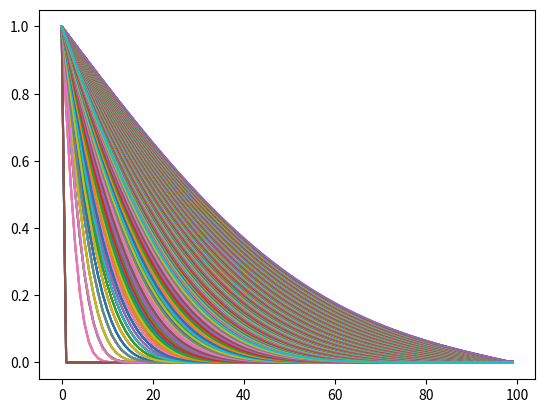

Generate this figure with matplotlib:
# -*- coding: utf-8 -*-
"""Classic Diffusion & Cahn-Hilliard Equation.ipynb

Automatically generated by Colaboratory.

Original file is located at
    https://colab.research.google.com/<link-removed>
"""

import numpy as np
import matplotlib.pyplot as plt
di = 1
dt = 1
i_ini = 0
t_ini = 0
i_fin = 100
t_fin = 1000
rows = int((t_fin-t_ini)/dt)
columns = int((i_fin-i_ini)/di)
c = np.zeros((rows, columns))
for i in range(rows):
    c[i][0] = 1
#print(c)
D = 1
plt.figure(1) #number of figure
for time in range(rows-1):
    for space in range(1, columns-1):
        #print(space, time)
        #print(c[time+1][space], c[time][space], D*dt/(di*di)*(c[time][space+1] - 2*c[time][space] + c[time][space-1]))
        c[time+1][space] = c[time][space] + D*t_fin/(i_fin*i_fin)*(c[time][space+1] - 2*c[time][space] + c[time][space-1])
    #plt.plot(x_ax.transpose(), c[time+1])
for time in range(0,rows,50):
  y_ax = []
  x_ax = []
  for space in range(columns):
    x_ax.append(space)
    y_ax.append(c[time][space])
  plt.plot(x_ax,y_ax)
#print(c)

import numpy as np
import matplotlib.pyplot as plt
di = 1
dt = 1
i_ini = 0
t_ini = 0
i_fin = 100
t_fin = 10000
rows = int((t_fin-t_ini)/dt)
columns = int((i_fin-i_ini)/di)
c = np.zeros((rows, columns))
for i in range(rows):
    c[i][0] = 1
#print(c)
D = 0.1
plt.figure(1) #number of figure
for time in range(rows-1):
    for space in range(1, columns-1):
        #print(space, time)
        #print(c[time+1][space], c[time][space], D*dt/(di*di)*(c[time][space+1] - 2*c[time][space] + c[time][space-1]))
        c[time+1][space] = c[time][space] + D*t_fin/(i_fin*i_fin)*(c[time][space+1] - 2*c[time][space] + c[time][space-1])
    #plt.plot(x_ax.transpose(), c[time+1])
for time in range(0,rows,50):
  y_ax = []
  x_ax = []
  for space in range(columns):
    x_ax.append(space)
    y_ax.append(c[time][space])
  plt.plot(x_ax,y_ax)

import numpy as np
import matplotlib.pyplot as plt
di = 1
dt = 1
i_ini = 0
t_ini = 0
i_fin = 100
t_fin = 500
rows = int((t_fin-t_ini)/dt)
columns = int((i_fin-i_ini)/di)
c = np.zeros((rows, columns))
for i in range(rows):
    c[i][0] = 1
#print(c)
D = 10
plt.figure(1) #number of figure
for time in range(rows-1):
    for space in range(1, columns-1):
        #print(space, time)
        #print(c[time+1][space], c[time][space], D*dt/(di*di)*(c[time][space+1] - 2*c[time][space] + c[time][space-1]))
        c[time+1][space] = c[time][space] + D*t_fin/(i_fin*i_fin)*(c[time][space+1] - 2*c[time][space] + c[time][space-1])
    #plt.plot(x_ax.transpose(), c[time+1])
for time in range(0,rows,20):
  y_ax = []
  x_ax = []
  for space in range(columns):
    x_ax.append(space)
    y_ax.append(c[time][space])
  plt.plot(x_ax,y_ax)

import numpy as np
import matplotlib.pyplot as plt
di = 1
dt = 1
i_ini = 0
t_ini = 0
i_fin = 100
t_fin = 1000
rows = int((t_fin-t_ini)/dt)
columns = int((i_fin-i_ini)/di)
c = np.zeros((rows, columns))
for i in range(rows):
    c[i][0] = 1
    
#print(c)
D = 1
plt.figure(1) #number of figure
for time in range(rows-1):
    for space in range(1, columns-1):
        #print(space, time)
        #print(c[time+1][space], c[time][space], D*dt/(di*di)*(c[time][space+1] - 2*c[time][space] + c[time][space-1]))
        c[time+1][space] = c[time][space] + D*t_fin/(i_fin*i_fin)*(c[time][space+1] - 2*c[time][space] + c[time][space-1])
    c[time][columns-1] = c[time][columns-1-di]
    #plt.plot(x_ax.transpose(), c[time+1])
for time in range(0,rows,50):
  y_ax = []
  x_ax = []
  for space in range(columns):
    x_ax.append(space)
    y_ax.append(c[time][space])
  plt.plot(x_ax,y_ax)
#print(c)

import numpy as np
import matplotlib.pyplot as plt
di = 1
dt = 1
i_ini = 0
t_ini = 0
i_fin = 100
t_fin = 10000
rows = int((t_fin-t_ini)/dt)
columns = int((i_fin-i_ini)/di)
c = np.zeros((rows, columns))
for i in range(rows):
    c[i][0] = 1
#print(c)
D = 0.1
plt.figure(1) #number of figure
for time in range(rows-1):
    for space in range(1, columns-1):
        #print(space, time)
        #print(c[time+1][space], c[time][space], D*dt/(di*di)*(c[time][space+1] - 2*c[time][space] + c[time][space-1]))
        c[time+1][space] = c[time][space] + D*t_fin/(i_fin*i_fin)*(c[time][space+1] - 2*c[time][space] + c[time][space-1])
    c[time][columns-1] = c[time][columns-1-di]
    #plt.plot(x_ax.transpose(), c[time+1])
for time in range(0,rows,50):
  y_ax = []
  x_ax = []
  for space in range(columns):
    x_ax.append(space)
    y_ax.append(c[time][space])
  plt.plot(x_ax,y_ax)

import numpy as np
import matplotlib.pyplot as plt
di = 1
dt = 1
i_ini = 0
t_ini = 0
i_fin = 100
t_fin = 500
rows = int((t_fin-t_ini)/dt)
columns = int((i_fin-i_ini)/di)
c = np.zeros((rows, columns))
for i in range(rows):
    c[i][0] = 1
#print(c)
D = 10
plt.figure(1) #number of figure
for time in range(rows-1):
    for space in range(1, columns-1):
        #print(space, time)
        #print(c[time+1][space], c[time][space], D*dt/(di*di)*(c[time][space+1] - 2*c[time][space] + c[time][space-1]))
        c[time+1][space] = c[time][space] + D*t_fin/(i_fin*i_fin)*(c[time][space+1] - 2*c[time][space] + c[time][space-1])
    c[time][columns-1] = c[time][columns-1-di]
    #plt.plot(x_ax.transpose(), c[time+1])
for time in range(0,rows,20):
  y_ax = []
  x_ax = []
  for space in range(columns):
    x_ax.append(space)
    y_ax.append(c[time][space])
  plt.plot(x_ax,y_ax)

